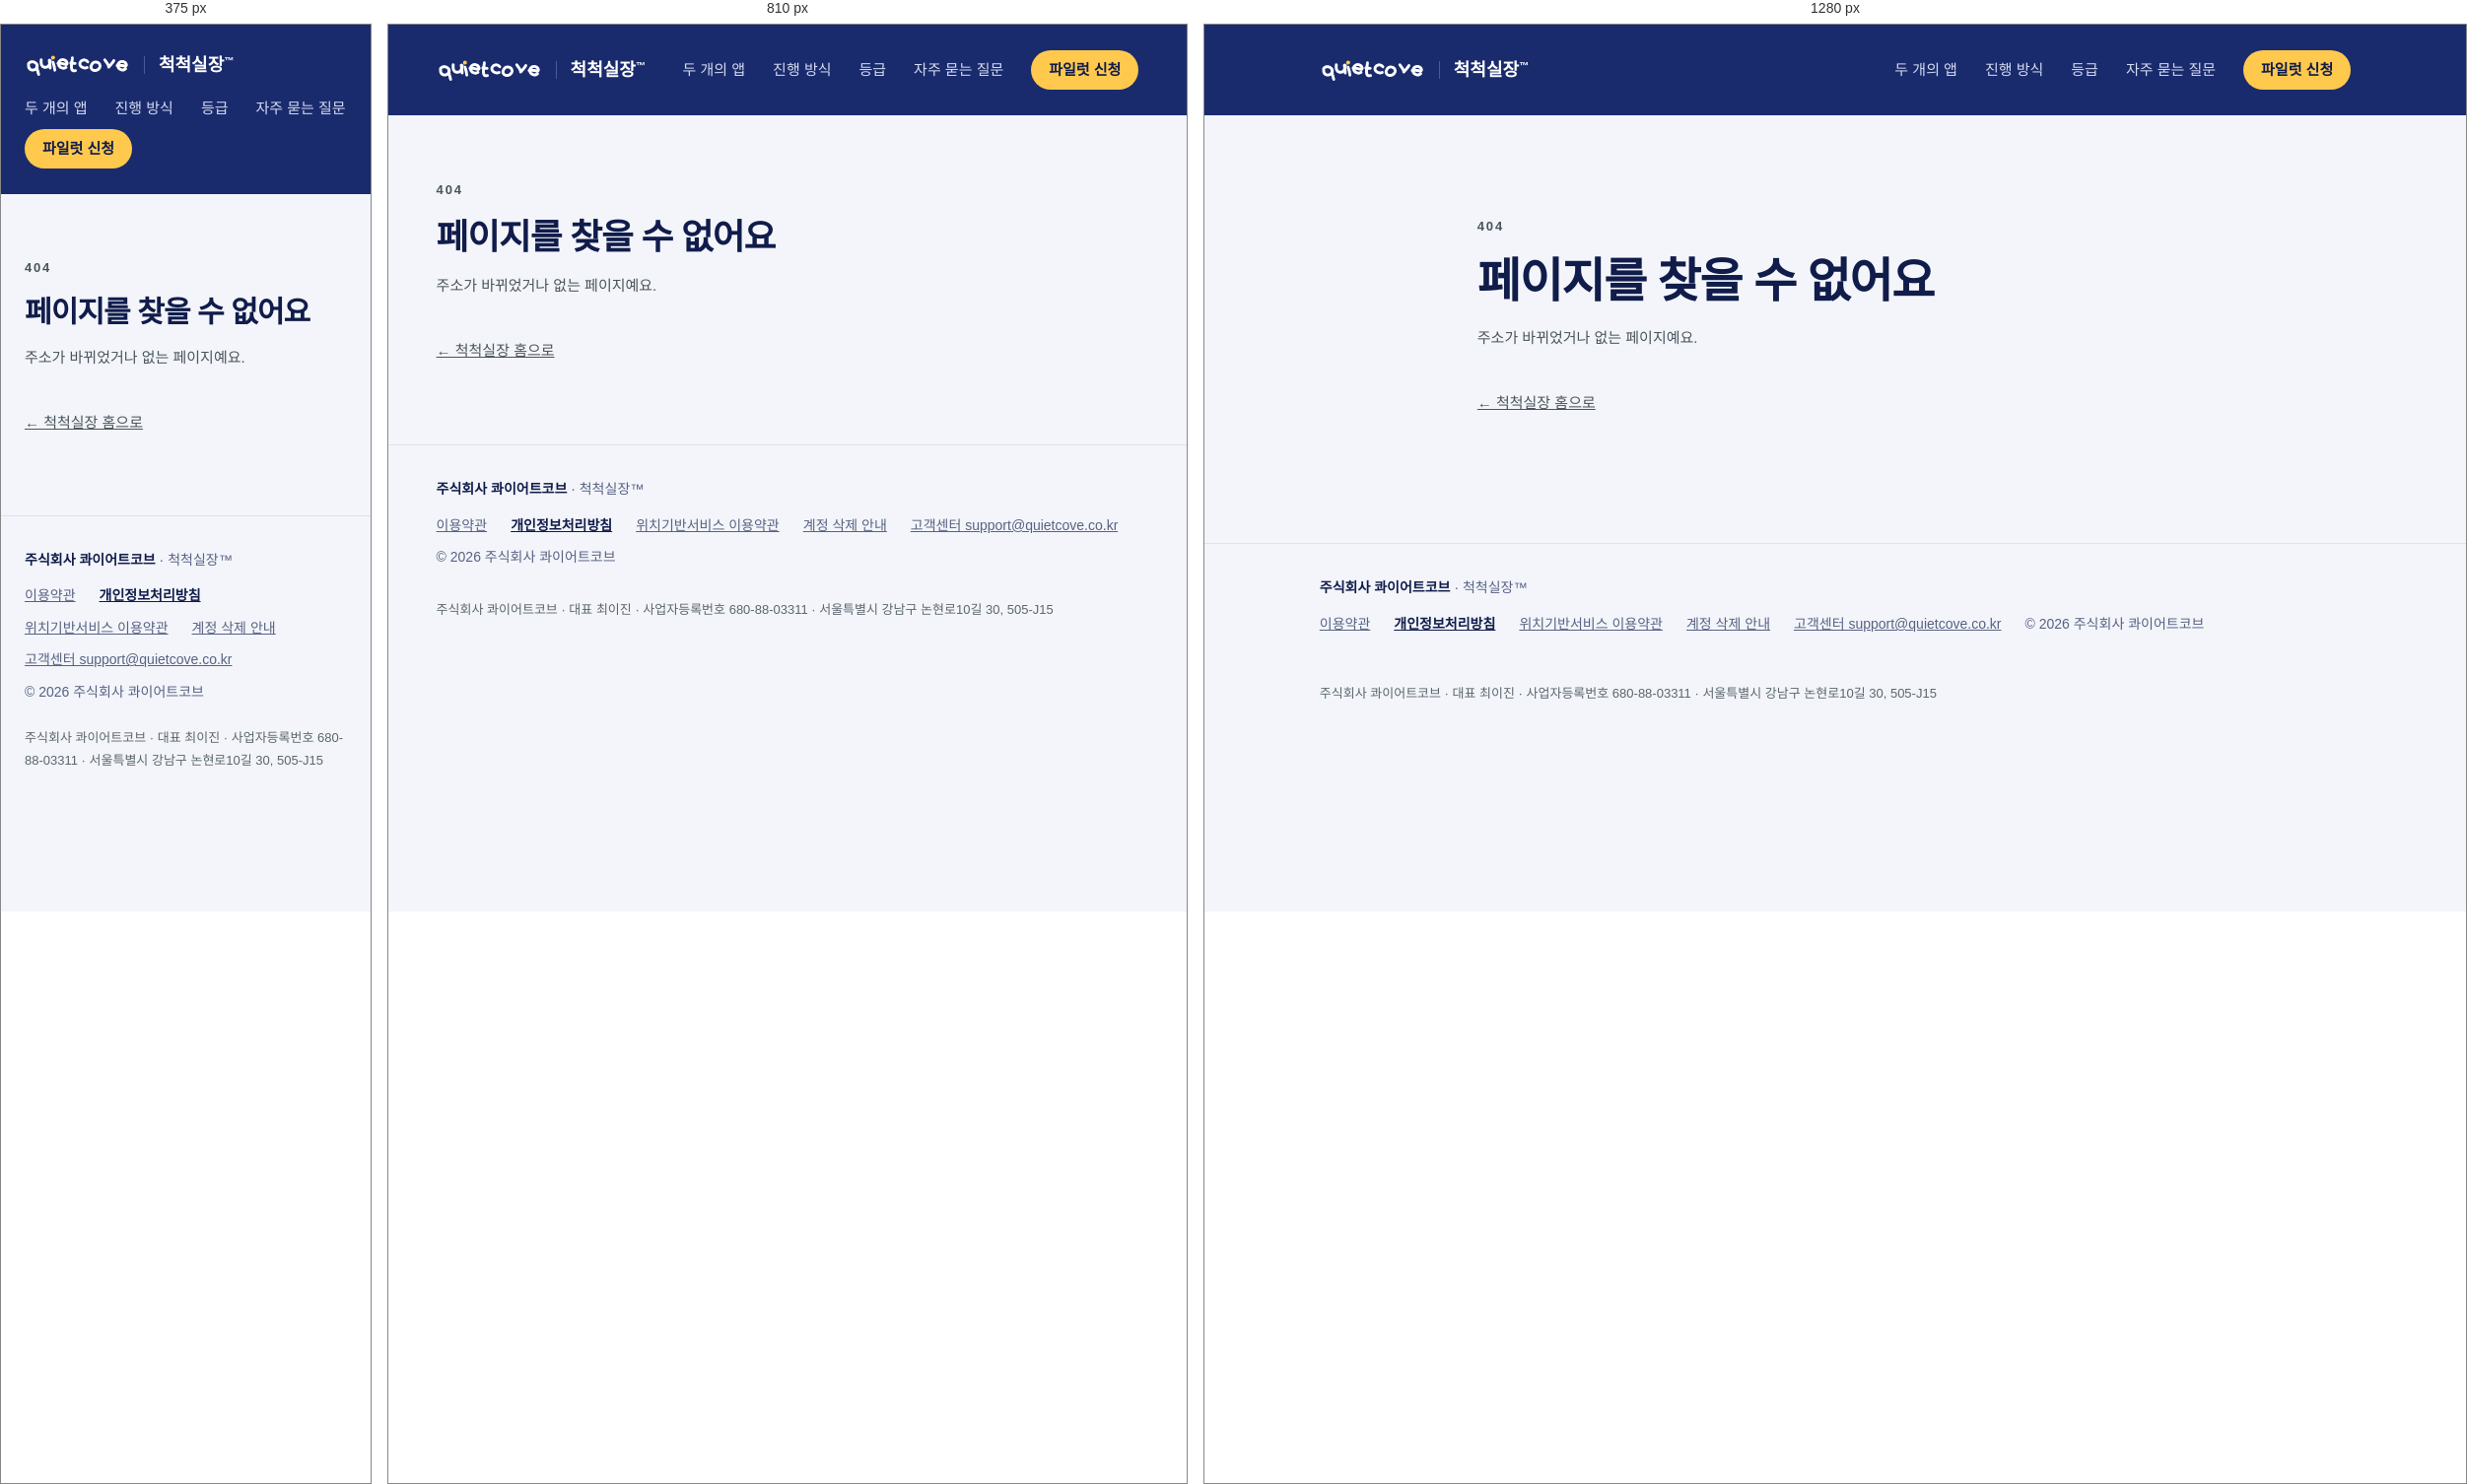
Rendered at 375 px, 810 px and 1280 px, left to right.

<!-- file: 404.html -->
<!doctype html>
<html lang="ko">
<head>
<meta charset="utf-8">
<meta name="viewport" content="width=device-width, initial-scale=1">
<title>페이지를 찾을 수 없어요 · 척척실장™</title>
<meta name="description" content="">
<meta property="og:title" content="페이지를 찾을 수 없어요 · 척척실장">
<meta property="og:image" content="https://chuckboss.com/assets/og.png">
<link rel="icon" href="/favicon.ico?v=2" sizes="any">
<link rel="icon" type="image/png" href="/assets/favicon-32.png?v=2" sizes="32x32">
<link rel="icon" type="image/png" href="/assets/favicon-16.png?v=2" sizes="16x16">
<link rel="icon" type="image/png" href="/assets/icon-192.png?v=2" sizes="192x192">
<link rel="apple-touch-icon" href="/assets/apple-touch-icon.png?v=2">
<link rel="manifest" href="/site.webmanifest?v=2">
<meta name="theme-color" content="#1A2B6D">
<link rel="preconnect" href="https://fonts.googleapis.com">
<link rel="preconnect" href="https://fonts.gstatic.com" crossorigin>
<link rel="stylesheet" href="https://fonts.googleapis.com/css2?family=IBM+Plex+Sans+KR:wght@400;500;600;700&amp;family=Instrument+Serif&amp;display=swap">
<link rel="stylesheet" href="/assets/site.css">
</head>
<body class="chuckboss">
<div class="page" style="color:#101C4A">
  <header style="background: #1A2B6D">
    <div style="max-width: 1200px; margin: 0 auto; padding: 26px clamp(24px, 6vw, 88px); display: flex; flex-wrap: wrap; align-items: center; justify-content: space-between; gap: 16px 32px">
      <div style="display: flex; align-items: center; gap: 14px">
        <a href="https://quietcove.co.kr" aria-label="콰이어트코브 홈페이지" style="display: inline-flex; text-decoration: none"><svg width="107" height="30" viewBox="0 0 586.7 164.0" role="img" aria-label="quietcove" style="display: block"><g transform="translate(14 14)"><g transform="translate(0 0.0) rotate(-4.0 33 70)"><path d="M8 70C7.9 73.6 7.4 76 8.3 79C9.1 81.9 10.7 85.2 12.9 87.6C15.1 90.1 18.3 92.4 21.5 93.8C24.6 95.1 28.6 95.9 32.1 95.8C35.6 95.7 39.4 94.7 42.5 93.2C45.5 91.8 48.4 89.4 50.5 87.1C52.5 84.7 54 81.8 54.8 79.2C55.7 76.5 55.8 73.7 55.5 71.2C55.3 68.8 54.5 66.4 53.4 64.3C52.3 62.2 50.9 60.3 49.2 58.5C47.4 56.8 45.4 55.1 43.1 53.7C40.7 52.4 38.1 51.1 35.2 50.4C32.4 49.6 29.1 49.1 26 49.3C22.9 49.5 19.4 50.2 16.6 51.6C13.7 52.9 10.1 54.5 8.7 57.6C7.3 60.7 8.1 66.4 8 70Z" fill="none" stroke="#FFFFFF" stroke-width="16" stroke-linecap="round" stroke-linejoin="round"></path><path d="M54.6 70C54.6 70.5 54.4 72 54.3 73.1C54.2 74.1 54.2 75.1 54.1 76.1C54.1 77.1 54 78.2 54 79.2C54 80.2 54 81.2 54 82.2C54 83.3 54.1 84.3 54.1 85.3C54.2 86.3 54.2 87.3 54.3 88.4C54.4 89.4 54.5 90.4 54.6 91.4C54.7 92.4 54.8 93.5 55 94.5C55.1 95.5 55.3 96.5 55.4 97.5C55.6 98.5 55.8 99.6 55.9 100.6C56.1 101.6 56.3 102.6 56.5 103.6C56.7 104.7 56.9 105.7 57.1 106.7C57.3 107.7 57.5 108.7 57.8 109.8C58 110.8 58.2 111.8 58.4 112.8C58.6 113.8 58.8 114.9 59 115.9C59.2 116.9 59.4 117.9 59.6 118.9C59.8 120 60.1 121.5 60.2 122" fill="none" stroke="#FFFFFF" stroke-width="16" stroke-linecap="round" stroke-linejoin="round"></path></g><g transform="translate(0 -8.0) rotate(3.0 103 70)"><path d="M77.1 48C77.1 49.5 77 54.1 77.1 57.2C77.2 60.2 77.4 63.2 77.9 66.3C78.4 69.5 78.8 73 80.2 75.8C81.5 78.7 83.7 81.5 86 83.4C88.2 85.4 91.1 86.7 93.7 87.6C96.3 88.4 99.1 88.6 101.7 88.5C104.3 88.4 106.8 87.8 109.1 86.9C111.5 86.1 113.7 84.8 115.7 83.3C117.7 81.7 119.6 79.7 121.1 77.4C122.5 75.1 123.4 72.2 124.3 69.4C125.1 66.5 125.6 63.3 126.2 60.2C126.8 57.2 127.5 52.6 127.8 51.1" fill="none" stroke="#FFFFFF" stroke-width="16" stroke-linecap="round" stroke-linejoin="round"></path><path d="M122 48C122.1 48.5 122.3 50.1 122.5 51.1C122.7 52.2 122.8 53.2 123 54.3C123.2 55.3 123.4 56.4 123.6 57.4C123.8 58.5 124.1 59.5 124.3 60.6C124.5 61.6 124.7 62.7 124.9 63.7C125.1 64.8 125.4 65.8 125.6 66.9C125.8 67.9 126 69 126.2 70C126.4 71 126.6 72.1 126.8 73.1C127 74.2 127.2 75.2 127.4 76.3C127.6 77.3 127.7 78.4 127.9 79.4C128 80.5 128.2 81.5 128.3 82.6C128.4 83.6 128.5 84.7 128.6 85.7C128.7 86.8 128.8 87.8 128.9 88.9C128.9 89.9 129 91.5 129 92" fill="none" stroke="#FFFFFF" stroke-width="16" stroke-linecap="round" stroke-linejoin="round"></path></g><g transform="translate(0 4.800000000000001) rotate(-5.0 148 70)"><path d="M145.9 48C146 48.5 146.3 50.1 146.5 51.1C146.7 52.2 146.9 53.2 147.2 54.3C147.4 55.3 147.6 56.4 147.8 57.4C148 58.5 148.2 59.5 148.5 60.6C148.7 61.6 148.9 62.7 149.1 63.7C149.3 64.8 149.5 65.8 149.7 66.9C149.9 67.9 150.1 69 150.3 70C150.5 71 150.6 72.1 150.8 73.1C151 74.2 151.1 75.2 151.2 76.3C151.4 77.3 151.5 78.4 151.6 79.4C151.7 80.5 151.8 81.5 151.8 82.6C151.9 83.6 151.9 84.7 152 85.7C152 86.8 152 87.8 152 88.9C152 89.9 151.9 91.5 151.9 92" fill="none" stroke="#FFFFFF" stroke-width="16" stroke-linecap="round" stroke-linejoin="round"></path><circle cx="148" cy="21.8" r="11.1" fill="#FFC94D"></circle></g><g transform="translate(0 -6.4) rotate(4.0 196 70)"><path d="M171 67.2C172.5 67.1 177.1 66.4 180.1 66.2C183.1 66 186.2 66 189.2 66C192.3 66.1 195.3 66.4 198.3 66.7C201.4 67.1 204.4 67.6 207.4 68.2C210.5 68.7 214.1 70.5 216.5 70C219 69.5 221.6 67.7 222.1 65.3C222.6 63 221 58.9 219.3 56.1C217.7 53.3 215.1 50.5 212.2 48.6C209.3 46.7 205.6 45.3 202.2 44.7C198.7 44.2 194.7 44.6 191.4 45.5C188.1 46.4 184.8 48.2 182.3 50.2C179.8 52.2 177.8 54.9 176.4 57.4C175 59.9 174.3 62.7 174 65.2C173.7 67.7 174.1 70.2 174.7 72.5C175.3 74.7 176.3 76.8 177.7 78.8C179 80.8 180.6 82.7 182.7 84.3C184.7 86 187.1 87.6 189.7 88.8C192.4 89.9 195.5 91 198.6 91.3C201.7 91.6 205.2 91.5 208.3 90.6C211.5 89.8 215.7 87 217.2 86.2" fill="none" stroke="#FFFFFF" stroke-width="16" stroke-linecap="round" stroke-linejoin="round"></path></g><g transform="translate(0 8.0) rotate(-3.0 257.3 70)"><path d="M253.9 20C253.9 20.5 253.7 22.1 253.6 23.1C253.5 24.1 253.3 25.2 253.2 26.2C253 27.2 252.8 28.3 252.6 29.3C252.5 30.3 252.3 31.3 252.1 32.4C251.9 33.4 251.7 34.4 251.5 35.5C251.3 36.5 251.1 37.5 250.8 38.6C250.6 39.6 250.4 40.6 250.2 41.7C250 42.7 249.8 43.7 249.6 44.8C249.3 45.8 249.1 46.8 248.9 47.9C248.7 48.9 248.5 49.9 248.4 51C248.2 52 248 53 247.8 54C247.7 55.1 247.5 56.1 247.4 57.1C247.2 58.2 247.1 59.2 247 60.2C246.9 61.3 246.8 62.3 246.7 63.3C246.6 64.4 246.5 65.4 246.5 66.4C246.5 67.5 246.4 68.5 246.4 69.5C246.4 70.6 246.4 71.6 246.4 72.6C246.4 73.7 246.5 74.6 246.5 75.7C246.6 76.8 246.6 78 246.8 79.1C247 80.3 247.2 81.7 247.6 82.8C248 84 248.5 85.1 249.1 86.1C249.7 87.1 250.4 88 251.2 88.8C252 89.5 252.9 90.2 253.9 90.7C254.8 91.2 255.9 91.6 256.9 91.8C258 92.1 259.1 92.2 260.3 92.3C261.5 92.3 262.8 92.2 264 92.1C265.2 91.9 267 91.5 267.6 91.4" fill="none" stroke="#FFFFFF" stroke-width="16" stroke-linecap="round" stroke-linejoin="round"></path><path d="M244 47.7C244.5 47.8 246 48.1 246.9 48.3C247.9 48.5 248.9 48.7 249.9 48.9C250.9 49.1 251.9 49.3 252.9 49.5C253.8 49.7 254.8 49.9 255.8 50C256.8 50.2 257.8 50.4 258.8 50.5C259.7 50.7 260.7 50.9 261.7 51C262.7 51.1 263.7 51.3 264.7 51.4C265.6 51.5 267.1 51.6 267.6 51.7" fill="none" stroke="#FFFFFF" stroke-width="16" stroke-linecap="round" stroke-linejoin="round"></path></g><g transform="translate(0 -4.800000000000001) rotate(5.0 314.6 70)"><path d="M335.8 53C334.5 52 331 48.3 327.9 46.9C324.9 45.4 321.1 44.4 317.6 44.3C314.1 44.2 310.1 44.9 306.9 46.2C303.7 47.5 300.6 49.8 298.4 52.3C296.1 54.7 294.5 58 293.6 61C292.8 63.9 292.8 67.2 293.3 70C293.8 72.8 295.2 75.4 296.7 77.6C298.3 79.8 300.4 81.6 302.6 83.1C304.8 84.5 307.3 85.6 309.8 86.5C312.3 87.3 315.1 87.9 317.8 88.1C320.5 88.4 323.4 88.4 326.2 87.9C329 87.5 333.2 85.7 334.6 85.3" fill="none" stroke="#FFFFFF" stroke-width="16" stroke-linecap="round" stroke-linejoin="round"></path></g><g transform="translate(0 6.4) rotate(-4.0 383.7 70)"><path d="M354.7 70.3C354.3 74 355.6 77 357.2 79.8C358.7 82.6 361.3 85.4 364 87.3C366.7 89.1 370.1 90.4 373.2 91C376.4 91.6 379.9 91.4 382.9 90.9C386 90.4 388.9 89.3 391.5 88C394 86.7 396.3 85 398.1 83.3C400 81.6 401.6 79.7 402.8 77.6C404 75.6 404.9 73.5 405.4 71.2C405.8 68.9 406 66.3 405.5 63.8C405.1 61.2 404.1 58.4 402.5 55.9C400.9 53.5 398.6 50.9 395.9 49C393.2 47.2 389.8 45.6 386.4 45C383 44.3 379 44.3 375.6 45.1C372.2 45.9 368.6 47.6 365.9 49.7C363.3 51.8 361.4 54.3 359.6 57.7C357.7 61.1 355.1 66.6 354.7 70.3Z" fill="none" stroke="#FFFFFF" stroke-width="16" stroke-linecap="round" stroke-linejoin="round"></path></g><g transform="translate(0 -8.0) rotate(3.0 454.7 70)"><path d="M430.6 48.6C431.5 49.8 434.5 53.3 436.4 55.7C438.3 58.1 440.3 60.5 442.1 62.9C444 65.4 445.8 67.8 447.4 70.4C449 72.9 450.6 75.5 452 78.1C453.4 80.8 455.4 84.9 455.8 86.3C456.2 87.8 453.7 87.9 454.5 86.8C455.2 85.7 458.2 81.9 460.1 79.6C462 77.2 464 74.8 466 72.4C467.9 70 469.8 67.7 471.6 65.2C473.4 62.7 475.2 60.3 476.8 57.7C478.4 55.2 480.5 51.2 481.2 49.8" fill="none" stroke="#FFFFFF" stroke-width="16" stroke-linecap="round" stroke-linejoin="round"></path></g><g transform="translate(0 3.2) rotate(-2.0 525.7 70)"><path d="M500.7 66.7C502.2 66.6 506.8 66.1 509.8 66C512.8 66 515.9 66 518.9 66.3C522 66.5 525 66.9 528 67.3C531.1 67.8 534.1 68.4 537.1 69C540.2 69.6 543.7 71.5 546.2 70.9C548.8 70.2 552 67.7 552.5 65.2C553.1 62.7 551.2 58.6 549.5 55.8C547.8 53 545 50.3 542.1 48.4C539.2 46.6 535.4 45.4 531.9 45C528.5 44.6 524.6 45 521.4 46C518.1 47 515 48.8 512.5 50.8C510.1 52.7 508.2 55.3 506.8 57.7C505.4 60.1 504.7 62.8 504.4 65.2C504 67.6 504.2 70 504.7 72.2C505.2 74.4 506 76.6 507.3 78.6C508.5 80.7 510 82.7 512 84.5C514 86.3 516.4 88.1 519.1 89.3C521.8 90.6 525 91.7 528.2 92C531.4 92.3 535.1 92.2 538.2 91.3C541.4 90.4 545.6 87.4 547.1 86.6" fill="none" stroke="#FFFFFF" stroke-width="16" stroke-linecap="round" stroke-linejoin="round"></path></g></g></svg></a>
        <span aria-hidden="true" style="width: 1px; height: 18px; background: #4A5A98"></span>
        <span style="font-size: 18px; font-weight: 700; line-height: 1; color: #FFFFFF">척척실장<sup style="font-size: 10px; font-weight: 600">™</sup></span>
      </div>
      <nav aria-label="척척실장 메뉴" style="display: flex; flex-wrap: wrap; align-items: center; gap: 8px 28px; font-size: 15px; font-weight: 500">
        <a href="/#apps" style="text-decoration: none; color: #D5DBF2">두 개의 앱</a>
        <a href="/#flow" style="text-decoration: none; color: #D5DBF2">진행 방식</a>
        <a href="/#level" style="text-decoration: none; color: #D5DBF2">등급</a>
        <a href="/#faq" style="text-decoration: none; color: #D5DBF2">자주 묻는 질문</a>
        <a href="/#pilot" style="display: inline-flex; align-items: center; min-height: 40px; padding: 0 18px; border-radius: 999px; background: #FFC94D; color: #101C4A; text-decoration: none; font-weight: 600">파일럿 신청</a>
      </nav>
    </div>
  </header>
  <main><div class="wrap narrow doc-head" style="padding-bottom:clamp(80px,10vw,140px)">
    <p class="eyebrow">404</p><h1>페이지를 찾을 수 없어요</h1>
    <p class="meta">주소가 바뀌었거나 없는 페이지예요.</p>
    <a class="back" href="/">← 척척실장 홈으로</a>
  </div></main>
  <footer style="border-top: 1px solid #DDE2EE">
    <div style="max-width: 1200px; margin: 0 auto; padding: 32px clamp(24px, 6vw, 88px) clamp(24px, 3.75vw, 48px); display: flex; flex-wrap: wrap; justify-content: space-between; align-items: center; gap: 12px 32px; font-size: 14px; color: #586283">
      <span><span style="font-weight: 700; color: #101C4A">주식회사 콰이어트코브</span> · 척척실장™</span>
      <span style="display: flex; flex-wrap: wrap; gap: 8px 24px"><a href="/terms/" style="color: #586283">이용약관</a><a href="/privacy/" style="color: #101C4A; font-weight: 700">개인정보처리방침</a><a href="/location/" style="color: #586283">위치기반서비스 이용약관</a><a href="/account-deletion/" style="color: #586283">계정 삭제 안내</a><a href="mailto:support@quietcove.co.kr" style="color: #586283">고객센터 support@quietcove.co.kr</a><span>© 2026 주식회사 콰이어트코브</span></span>
    </div>
    <div style="max-width: 1200px; margin: 0 auto; padding: 0 clamp(24px, 6vw, 88px) clamp(20px, 3.12vw, 40px); font-size: 13px; color: #5C666E">주식회사 콰이어트코브 · 대표 최이진 · 사업자등록번호 680-88-03311 · 서울특별시 강남구 논현로10길 30, 505-J15</div>
  </footer>
</div>
</body>
</html>


/* @media block from site.css */
@media (max-width: 900px){.hero-art{display:none !important}}

/* @media block from site.css */
@media (max-width: 720px){
  .phones-mid > div:not(:nth-child(2)){display:none !important}
  .phones-first > div:nth-child(2){display:none !important}
}